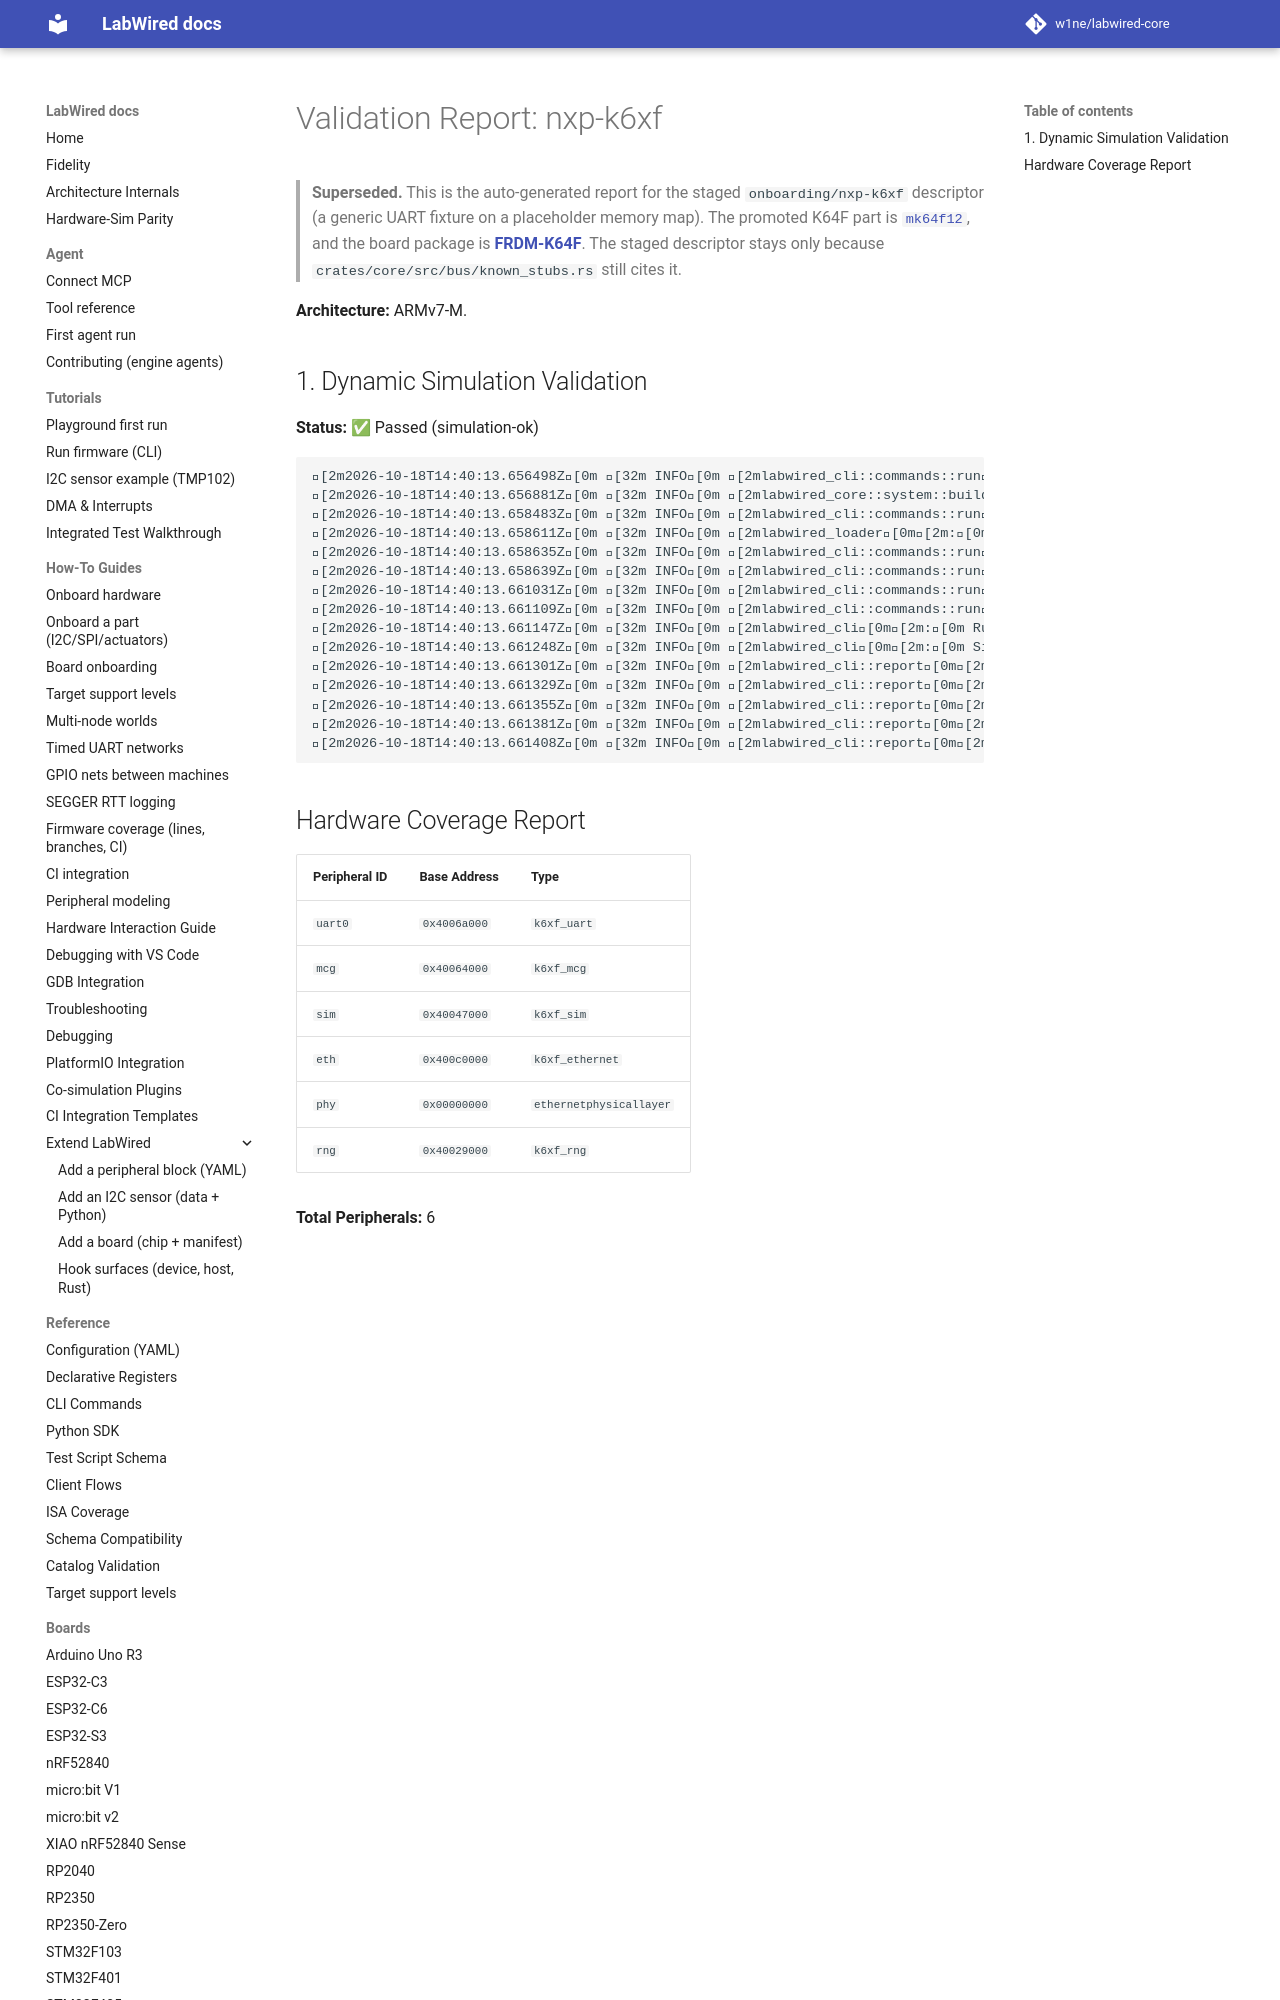

repository: MbedLabs/labwired-core · page: boards/nxp-k6xf/index.html · generator: mkdocs

# Validation Report: nxp-k6xf

**Architecture:** ARMv7-M.

## 1. Dynamic Simulation Validation
**Status:** ✅ Passed (simulation-ok)

```text
[2m2026-10-18T14:40:13.656498Z[0m [32m INFO[0m [2mlabwired_cli::commands::run[0m[2m:[0m Starting LabWired Simulator
[2m2026-10-18T14:40:13.656881Z[0m [32m INFO[0m [2mlabwired_core::system::builder[0m[2m:[0m Loading chip descriptor: ../../chips/onboarding/nxp-k6xf.yaml
[2m2026-10-18T14:40:13.658483Z[0m [32m INFO[0m [2mlabwired_cli::commands::run[0m[2m:[0m Loading firmware: "/home/andrii/Projects/labwired-renode/core/tests/fixtures/uart-ok-thumbv7m.elf"
[2m2026-10-18T14:40:13.658611Z[0m [32m INFO[0m [2mlabwired_loader[0m[2m:[0m ELF Entry Point: 0x401
[2m2026-10-18T14:40:13.658635Z[0m [32m INFO[0m [2mlabwired_cli::commands::run[0m[2m:[0m Firmware Loaded Successfully!
[2m2026-10-18T14:40:13.658639Z[0m [32m INFO[0m [2mlabwired_cli::commands::run[0m[2m:[0m Entry Point: 0x401
[2m2026-10-18T14:40:13.661031Z[0m [32m INFO[0m [2mlabwired_cli::commands::run[0m[2m:[0m Starting Simu
